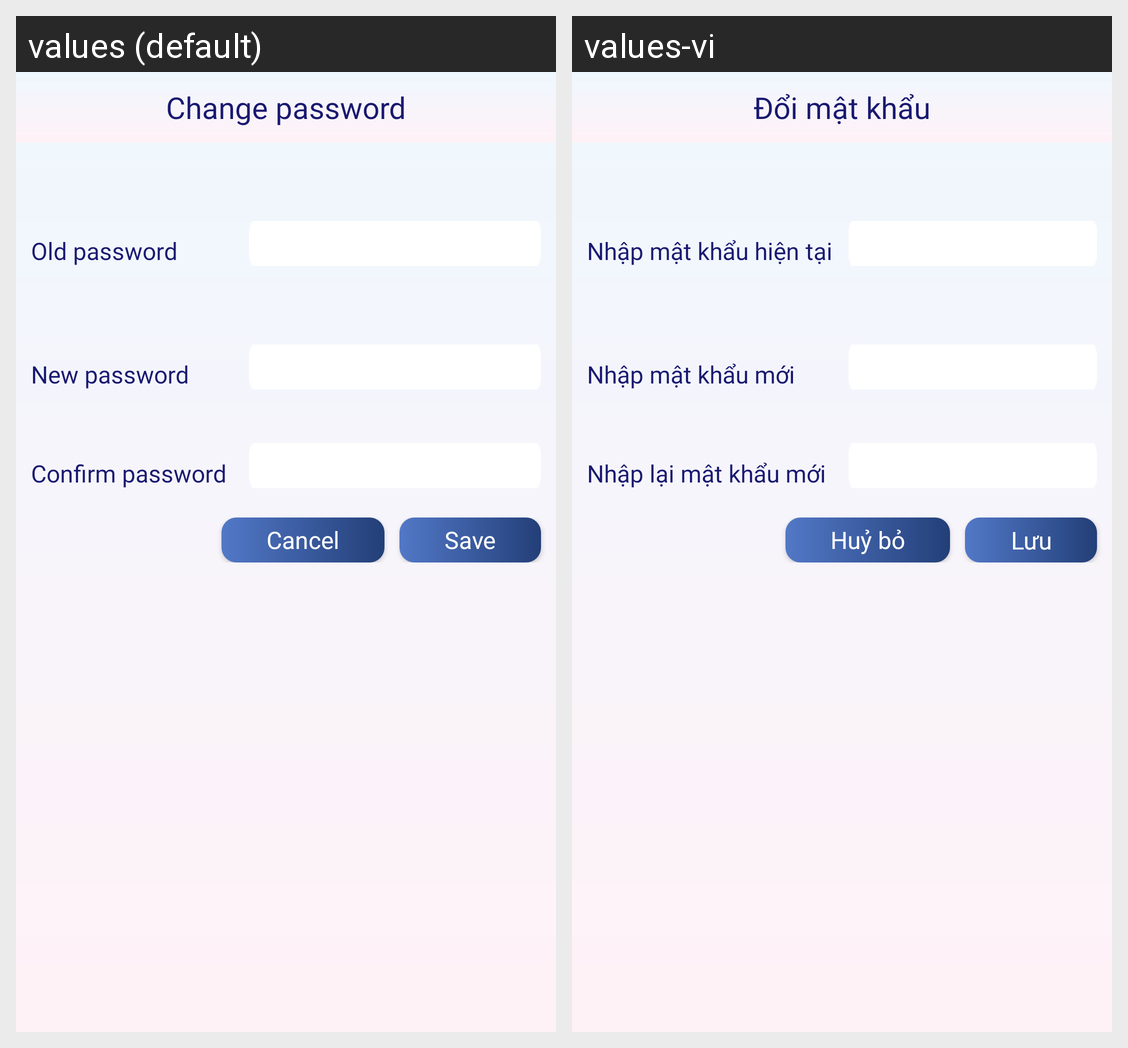

The same Android screen rendered under two of its app's locales, left to right. List the strings drawn on it with the default value and each locale's translation.
Android screen res/layout/dialog_change_password.xml rendered under 2 locales, left to right: values (default), values-vi. Device: Nexus 5 (rendered at 1080×1920; each locale shown at half size, 540×960, under a caption strip naming it); theme Theme.Proj_MoneyManager.
Strings drawn on this screen, with the default value and each locale's value (text and hints the layout hard-codes, and strings that could not be matched under every locale, appear in the picture but are not listed):

Change_password
  values: Change password
  values-vi: Đổi mật khẩu

Old_password
  values: Old password
  values-vi: Nhập mật khẩu hiện tại

New_password
  values: New password
  values-vi: Nhập mật khẩu mới

Confirm_password
  values: Confirm password
  values-vi: Nhập lại mật khẩu mới

Save
  values: Save
  values-vi: Lưu

Cancel
  values: Cancel
  values-vi: Huỷ bỏ
